Run: headless pygame with SDL's dummy video driver; simulated clock (each Clock.tick advances the game by its frame time, no real sleeping); random seed 0; keys injected as events and as key.get_pressed() state; no mouse input.
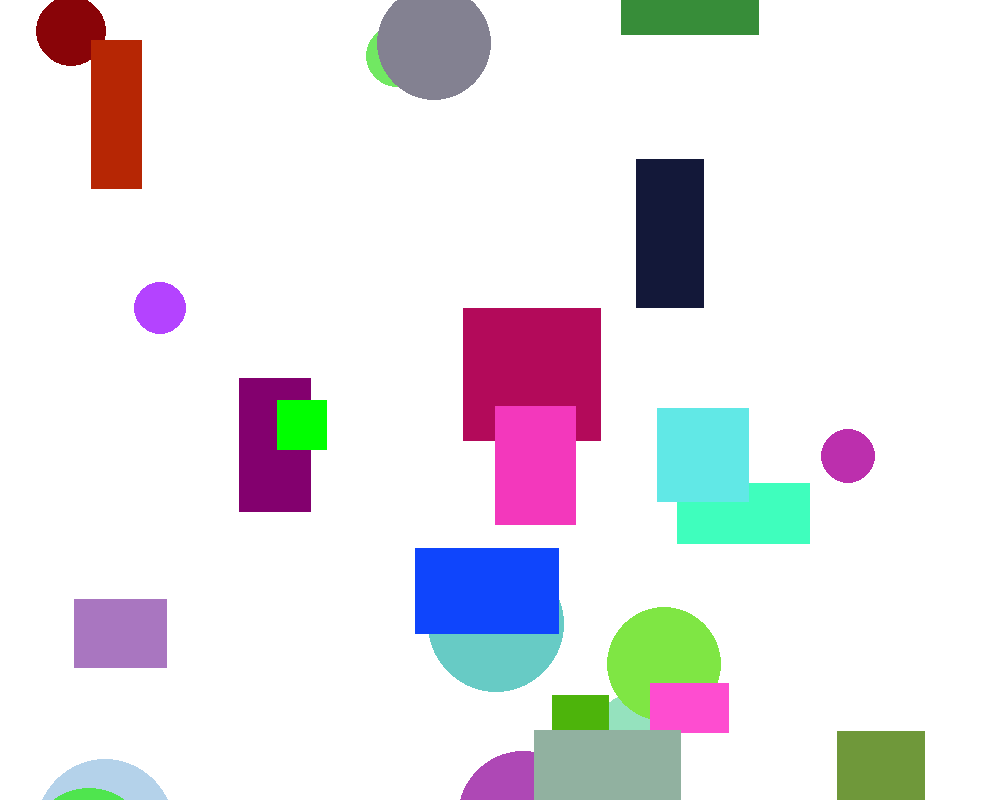
Frame 1 of 4 · flips 1–60 · no input
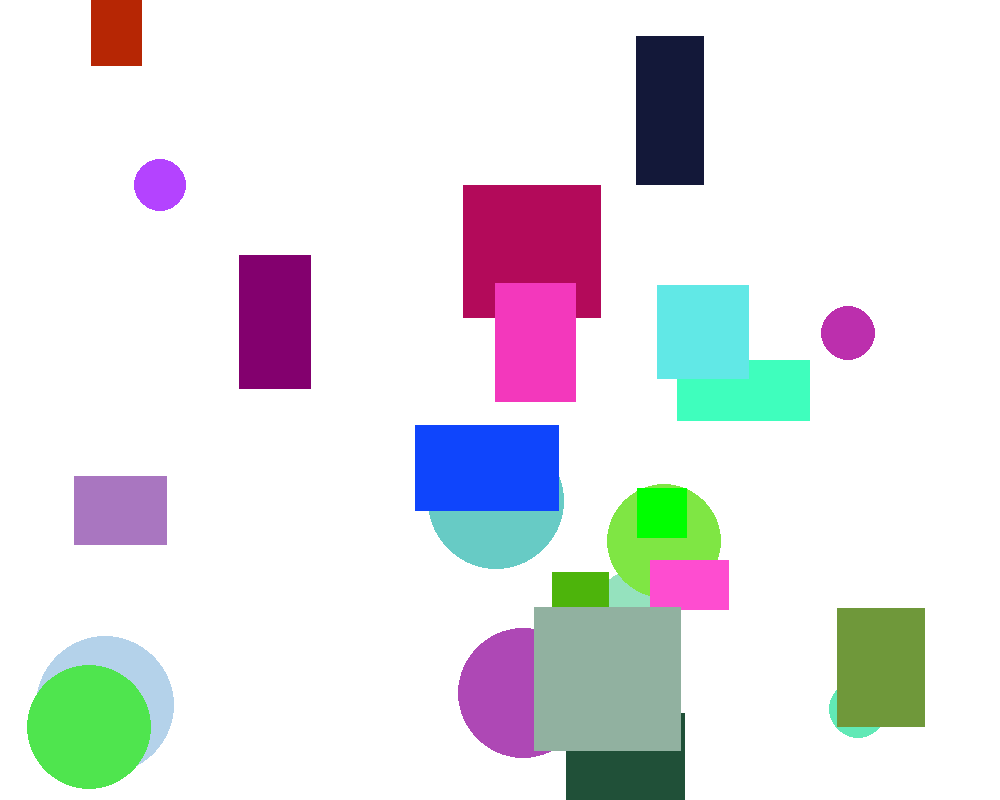
Frame 2 of 4 · flips 61–180 · tapped SPACE, RETURN · held RIGHT (→), D
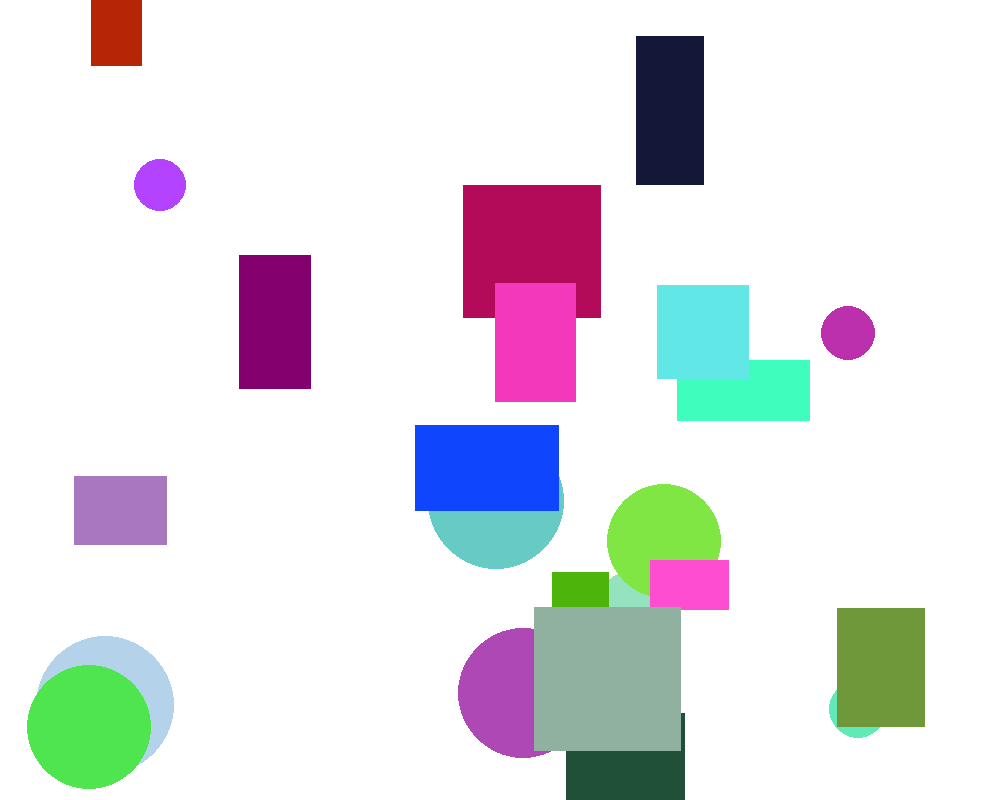
Frame 3 of 4 · flips 181–300 · held DOWN (↓), S
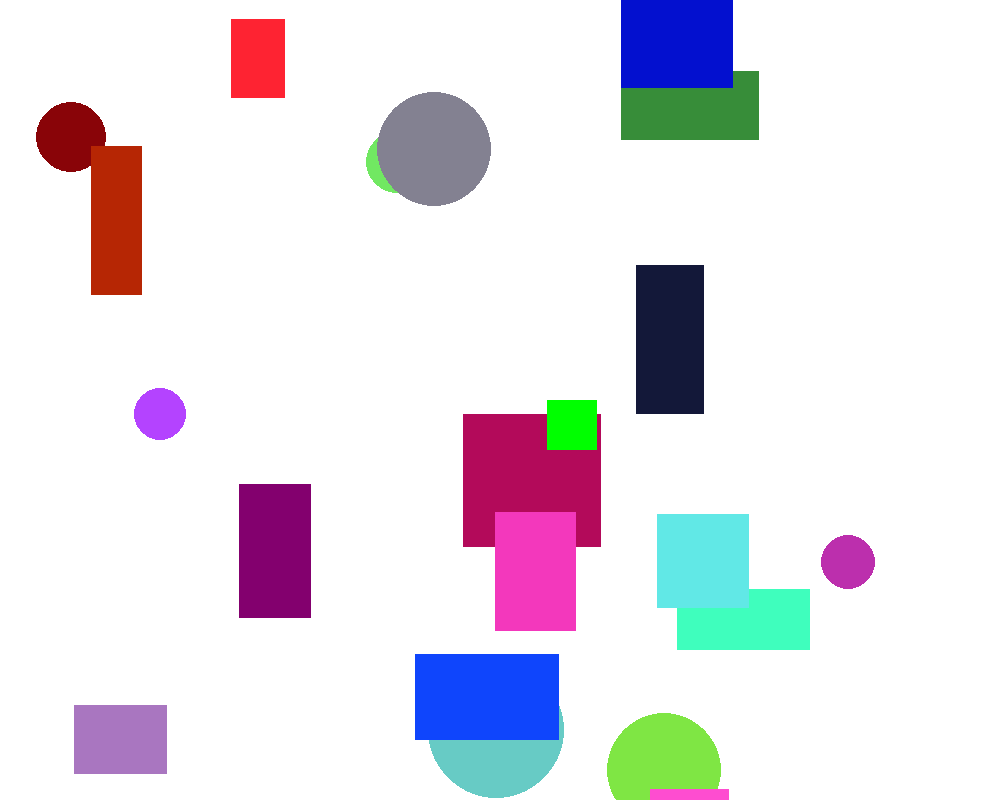
Frame 4 of 4 · flips 301–420 · held LEFT (←), A, UP (↑), W

The pygame program that drew these frames:

import sys
import pygame
import random


def generate_random_shape():
    shape_type = random.choice(['rect', 'circle'])
    color = (random.randint(0, 255), random.randint(0, 255), random.randint(0, 255))
    x = random.randint(50, 950)
    y = random.randint(-20000, 750)

    if shape_type == 'rect':
        width = random.randint(50, 150)
        height = random.randint(50, 150)
        return {'type': 'rect', 'rect': (x, y, width, height), 'color': color}
    elif shape_type == 'circle':
        radius = random.randint(25, 75)
        return {'type': 'circle', 'circle': (x, y, max(radius, 1)), 'color': color}


def main():
    pygame.init()

    WIDTH = 1000
    HEIGHT = 800
    DISPLAY = pygame.display.set_mode((WIDTH, HEIGHT), 0, 32)

    x = 100
    y = 100
    yv = 0
    ya = 0.1
    xv = 3

    WHITE = (255, 255, 255)
    GREEN = (0, 255, 0)

    background_shapes = [generate_random_shape() for _ in range(500)]

    while True:
        DISPLAY.fill(WHITE)

        scroll_offset = max(0, HEIGHT // 2 - y)

        for shape_data in background_shapes:
            shape_type = shape_data['type']
            color = shape_data['color']
            if shape_type == 'rect':
                rect = shape_data['rect']
                adjusted_rect = (rect[0], rect[1] + scroll_offset, rect[2], rect[3])
                pygame.draw.rect(DISPLAY, color, adjusted_rect)
            elif shape_type == 'circle':
                pygame.draw.circle(DISPLAY, color, (shape_data['circle'][0], shape_data['circle'][1] + scroll_offset),
                                   shape_data['circle'][2])

        pygame.draw.rect(DISPLAY, GREEN, (x, y + scroll_offset, 50, 50))

        yv += ya
        y = min(y+yv,HEIGHT)
        x += xv

        if y + 50 >= DISPLAY.get_height():
            yv = 0.65 * -abs(yv)

        keys = pygame.key.get_pressed()
        if keys[pygame.K_SPACE]:
            yv = -10
        elif keys[pygame.K_s]:
            yv = 40

        if x < 0 or x + 50 > DISPLAY.get_width():
            xv = -xv

        pygame.display.update()
        pygame.time.delay(10)

        for event in pygame.event.get():
            if event.type == pygame.QUIT:
                pygame.quit()
                sys.exit()


if __name__ == "__main__":
    main()
